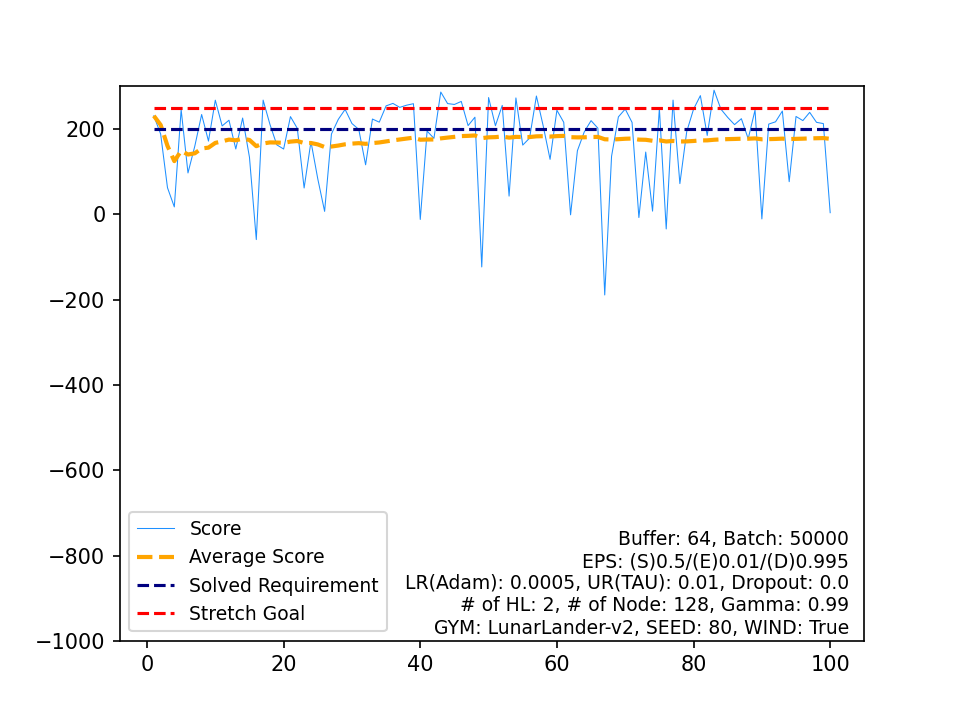

The data file committed next to this chart (first rows):
, Score, Average Score, Timestamp, Solved Requirement, Stretch Goal
0, 231, 231, 344, 200, 250
1, 188.3, 209.6, 342, 200, 250
2, 62.46, 160.6, 999, 200, 250
3, 17.44, 124.8, 214, 200, 250
4, 245.5, 148.9, 349, 200, 250
5, 97.07, 140.3, 999, 200, 250
6, 160, 143.1, 449, 200, 250
7, 234.1, 154.5, 324, 200, 250
8, 171.8, 156.4, 547, 200, 250
9, 267.6, 167.5, 479, 200, 250
10, 207.4, 171.1, 376, 200, 250
11, 220.7, 175.3, 376, 200, 250
12, 153.3, 173.6, 455, 200, 250
13, 225.8, 177.3, 390, 200, 250
14, 133.8, 174.4, 999, 200, 250
15, -59.18, 159.8, 169, 200, 250
16, 267.8, 166.2, 319, 200, 250
17, 210.7, 168.6, 390, 200, 250
18, 163, 168.3, 564, 200, 250
19, 153.2, 167.6, 457, 200, 250
20, 229.2, 170.5, 361, 200, 250
21, 201.7, 171.9, 434, 200, 250
22, 61.8, 167.1, 999, 200, 250
23, 170.6, 167.3, 418, 200, 250
24, 83.11, 163.9, 999, 200, 250
25, 6.964, 157.9, 223, 200, 250
26, 188.5, 159, 380, 200, 250
27, 222.7, 161.3, 404, 200, 250
28, 246.1, 164.2, 371, 200, 250
29, 212.9, 165.8, 447, 200, 250
30, 199.1, 166.9, 317, 200, 250
31, 116.2, 165.3, 738, 200, 250
32, 223.5, 167.1, 348, 200, 250
33, 216.1, 168.5, 432, 200, 250
34, 254.4, 171, 279, 200, 250
35, 260.1, 173.5, 413, 200, 250
36, 250.8, 175.6, 397, 200, 250
37, 255.9, 177.7, 445, 200, 250
38, 259.4, 179.8, 276, 200, 250
39, -12.01, 175, 252, 200, 250
40, 195.2, 175.5, 497, 200, 250
41, 178.2, 175.5, 344, 200, 250
42, 286.8, 178.1, 294, 200, 250
43, 259.7, 180, 405, 200, 250
44, 257.7, 181.7, 377, 200, 250
45, 264.8, 183.5, 421, 200, 250
46, 208.1, 184, 360, 200, 250
47, 227.8, 184.9, 360, 200, 250
48, -123.3, 178.6, 124, 200, 250
49, 273.9, 180.6, 273, 200, 250
50, 207.8, 181.1, 467, 200, 250
51, 255.5, 182.5, 269, 200, 250
52, 42.75, 179.9, 308, 200, 250
53, 272.9, 181.6, 345, 200, 250
54, 162.4, 181.3, 384, 200, 250
55, 178.8, 181.2, 572, 200, 250
56, 277.4, 182.9, 331, 200, 250
57, 206.9, 183.3, 417, 200, 250
58, 128.9, 182.4, 999, 200, 250
59, 244.1, 183.4, 303, 200, 250
... 40 more rows
